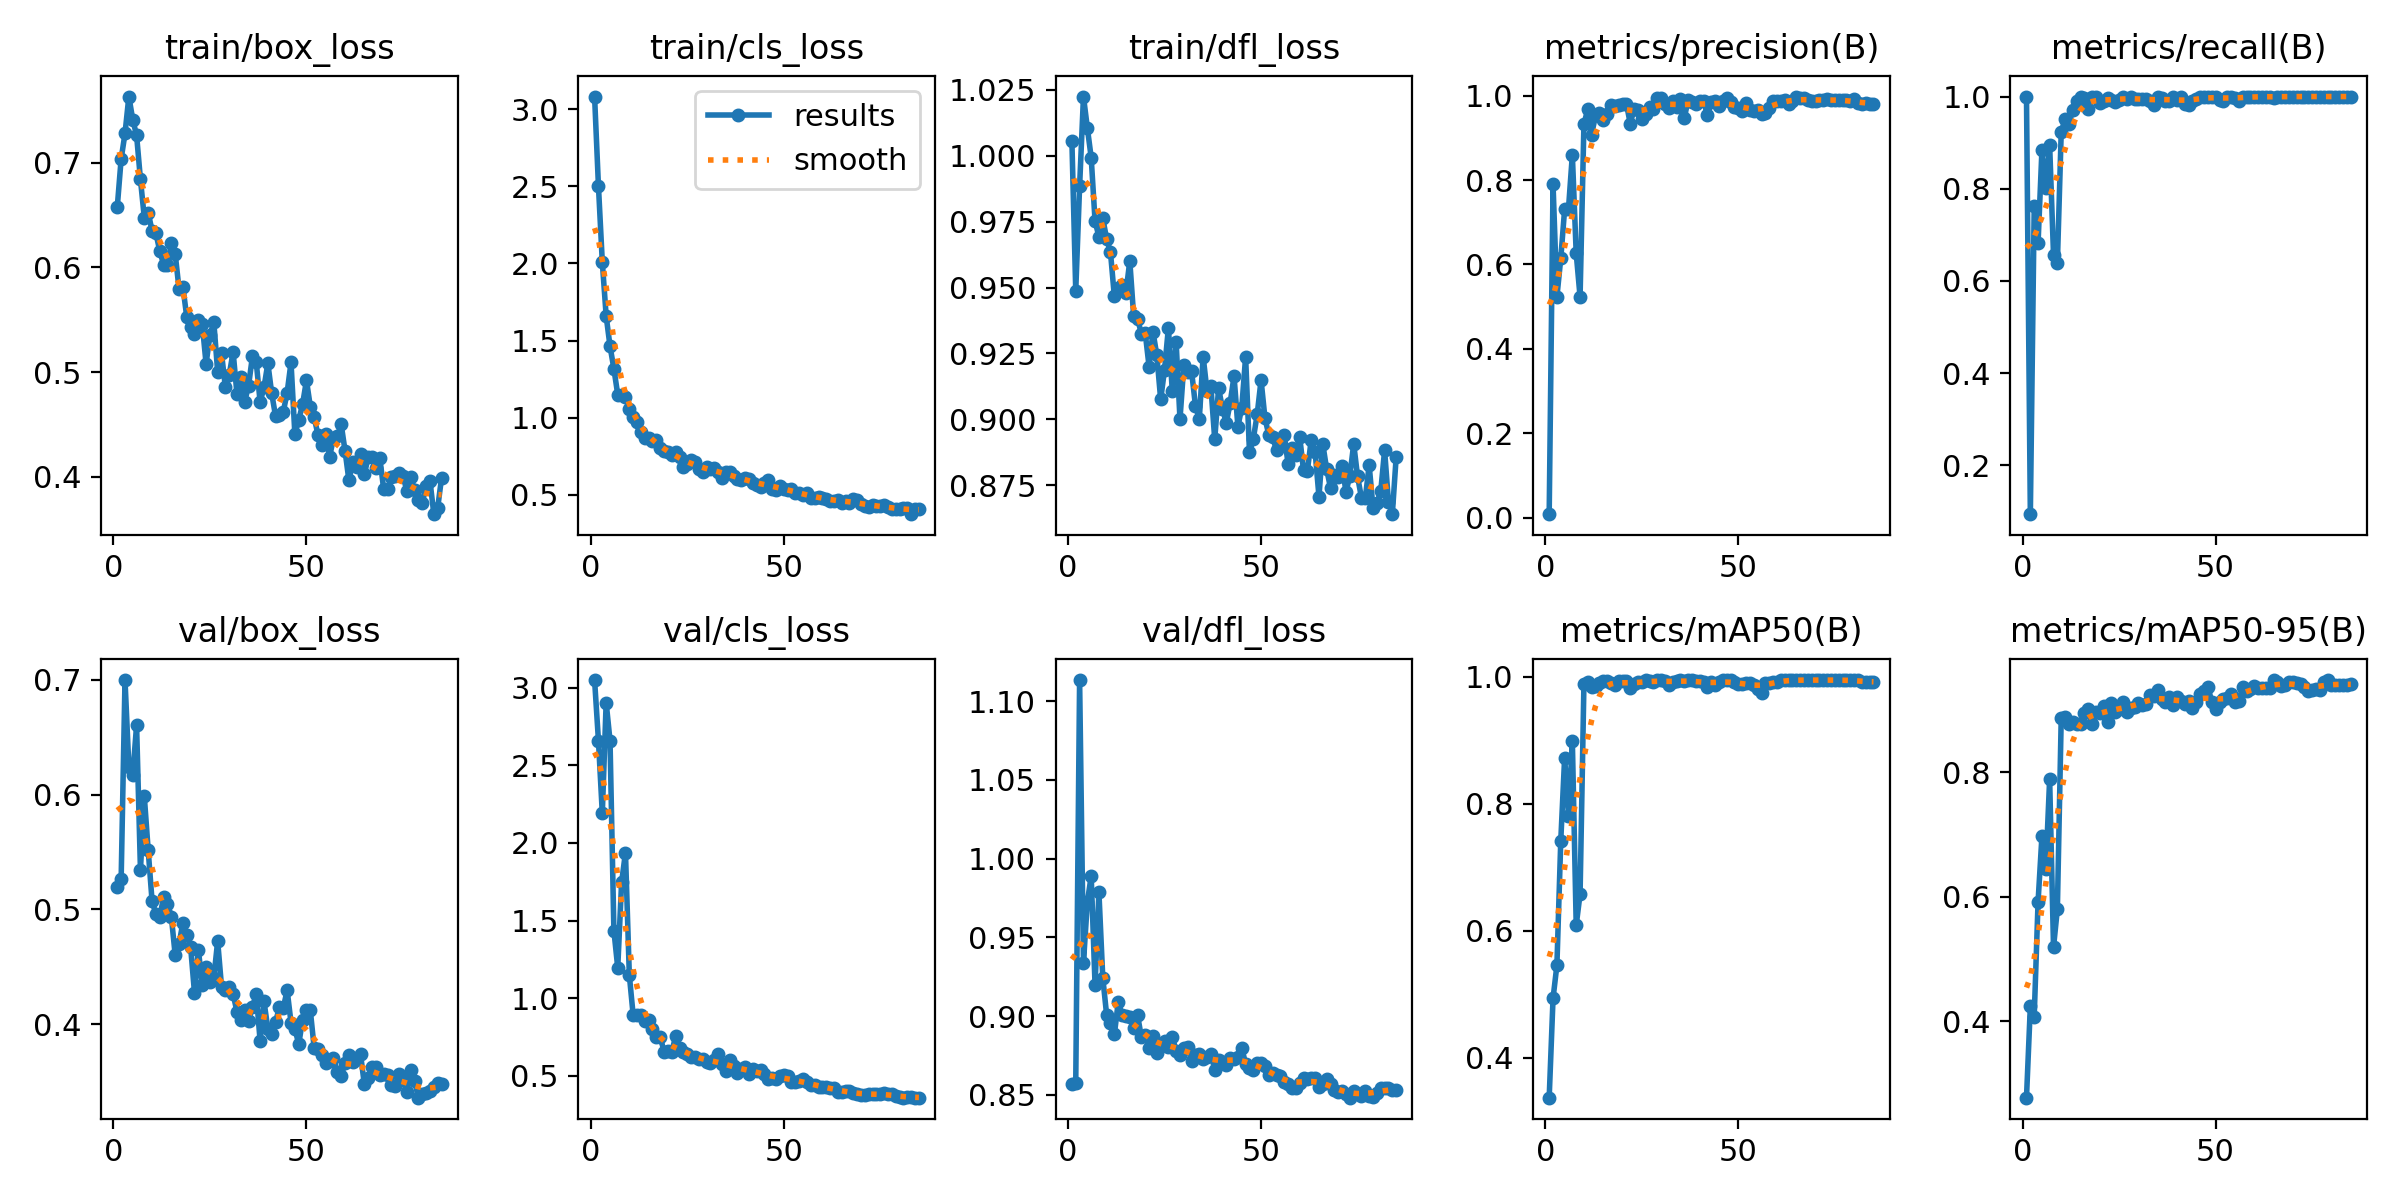

Values plotted in this chart, from the file beside it:
epoch, time, train/box_loss, train/cls_loss, train/dfl_loss, metrics/precision(B), metrics/recall(B), metrics/mAP50(B), metrics/mAP50-95(B), val/box_loss, val/cls_loss, val/dfl_loss, lr/pg0, lr/pg1, lr/pg2
1, 15.83, 0.6577, 3.082, 1.006, 0.00872, 1, 0.3367, 0.2768, 0.5196, 3.049, 0.8568, 0.0004635, 0.0004635, 0.0004635
2, 23.89, 0.7034, 2.502, 0.9487, 0.7903, 0.0943, 0.4934, 0.4239, 0.5261, 2.659, 0.8577, 0.0009305, 0.0009305, 0.0009305
3, 31.82, 0.7277, 2.009, 0.9884, 0.5234, 0.7616, 0.5455, 0.4072, 0.6996, 2.19, 1.113, 0.001388, 0.001388, 0.001388
4, 38.56, 0.763, 1.659, 1.022, 0.6142, 0.6821, 0.7416, 0.5914, 0.624, 2.903, 0.9339, 0.001387, 0.001387, 0.001387
5, 45.4, 0.741, 1.463, 1.011, 0.7306, 0.8838, 0.8724, 0.6968, 0.6171, 2.658, 0.9722, 0.001372, 0.001372, 0.001372
6, 52.28, 0.726, 1.317, 0.9993, 0.732, 0.801, 0.7812, 0.6435, 0.6602, 1.436, 0.9889, 0.001358, 0.001358, 0.001358
7, 58.73, 0.6838, 1.15, 0.9752, 0.8595, 0.8939, 0.8985, 0.7888, 0.5346, 1.196, 0.9198, 0.001344, 0.001344, 0.001344
8, 65.75, 0.6473, 1.146, 0.9692, 0.6261, 0.6573, 0.6087, 0.5185, 0.5983, 1.747, 0.9786, 0.00133, 0.00133, 0.00133
9, 72.39, 0.6522, 1.135, 0.9763, 0.5236, 0.6388, 0.6577, 0.58, 0.5519, 1.937, 0.9245, 0.001316, 0.001316, 0.001316
10, 78.77, 0.635, 1.056, 0.9684, 0.9323, 0.9236, 0.9892, 0.8877, 0.5077, 1.148, 0.9007, 0.001302, 0.001302, 0.001302
11, 85.65, 0.6328, 1.005, 0.9633, 0.9679, 0.9509, 0.9915, 0.8887, 0.4959, 0.8891, 0.8953, 0.001288, 0.001288, 0.001288
12, 92.19, 0.6156, 0.9728, 0.9466, 0.9077, 0.9403, 0.9833, 0.8768, 0.4935, 0.8907, 0.8883, 0.001273, 0.001273, 0.001273
13, 98.47, 0.6027, 0.9075, 0.9498, 0.953, 0.9718, 0.9849, 0.8812, 0.5107, 0.8917, 0.9088, 0.001259, 0.001259, 0.001259
14, 105.3, 0.6025, 0.8661, 0.951, 0.9583, 0.991, 0.9901, 0.8776, 0.5051, 0.8553, 0.901, 0.001245, 0.001245, 0.001245
15, 112.6, 0.6228, 0.8654, 0.948, 0.9421, 0.9985, 0.9932, 0.8768, 0.4938, 0.8613, 0.9001, 0.001231, 0.001231, 0.001231
16, 119.9, 0.6129, 0.8469, 0.9601, 0.9553, 0.9965, 0.9939, 0.8956, 0.4604, 0.8037, 0.8993, 0.001217, 0.001217, 0.001217
17, 127.4, 0.5792, 0.8579, 0.9392, 0.9769, 0.9734, 0.9902, 0.9022, 0.47, 0.7519, 0.8925, 0.001203, 0.001203, 0.001203
18, 134.7, 0.5811, 0.8019, 0.9382, 0.9756, 0.9984, 0.9872, 0.8777, 0.4886, 0.7505, 0.9007, 0.001189, 0.001189, 0.001189
19, 142.3, 0.5525, 0.785, 0.9325, 0.9767, 1, 0.9942, 0.8962, 0.4775, 0.6569, 0.8867, 0.001174, 0.001174, 0.001174
20, 149.6, 0.5431, 0.7745, 0.9327, 0.9806, 0.987, 0.9936, 0.8944, 0.4672, 0.6591, 0.888, 0.00116, 0.00116, 0.00116
21, 157.1, 0.536, 0.7572, 0.92, 0.9809, 0.9906, 0.9928, 0.9062, 0.4274, 0.6551, 0.8799, 0.001146, 0.001146, 0.001146
22, 164.8, 0.5493, 0.7762, 0.9333, 0.9332, 0.9972, 0.9832, 0.8808, 0.4651, 0.7553, 0.8872, 0.001132, 0.001132, 0.001132
23, 172.1, 0.5462, 0.7481, 0.9243, 0.9685, 0.9933, 0.9884, 0.9114, 0.4343, 0.6822, 0.8765, 0.001118, 0.001118, 0.001118
24, 179.6, 0.508, 0.6775, 0.9076, 0.9659, 0.9891, 0.9919, 0.8965, 0.4501, 0.6565, 0.881, 0.001104, 0.001104, 0.001104
25, 186.7, 0.5355, 0.7024, 0.9189, 0.945, 0.993, 0.9916, 0.9014, 0.4372, 0.6431, 0.884, 0.001089, 0.001089, 0.001089
26, 194, 0.5479, 0.7227, 0.9347, 0.9571, 0.9989, 0.9948, 0.912, 0.4404, 0.6209, 0.8806, 0.001075, 0.001075, 0.001075
27, 201.6, 0.5004, 0.7103, 0.9109, 0.972, 0.9939, 0.9938, 0.8974, 0.4725, 0.6198, 0.8869, 0.001061, 0.001061, 0.001061
28, 209, 0.5181, 0.6645, 0.9293, 0.9673, 0.9998, 0.9921, 0.9031, 0.4329, 0.6055, 0.8779, 0.001047, 0.001047, 0.001047
29, 216.2, 0.4855, 0.651, 0.9001, 0.9951, 0.9955, 0.995, 0.9053, 0.4304, 0.6083, 0.8752, 0.001033, 0.001033, 0.001033
30, 223.5, 0.4975, 0.6776, 0.9207, 0.9941, 0.9954, 0.995, 0.9112, 0.4329, 0.5869, 0.88, 0.001019, 0.001019, 0.001019
31, 231.1, 0.5193, 0.6698, 0.9178, 0.98, 0.9955, 0.9942, 0.9079, 0.4265, 0.5836, 0.8806, 0.001005, 0.001005, 0.001005
32, 238.3, 0.4792, 0.6731, 0.9183, 0.9698, 0.9944, 0.9877, 0.9093, 0.4109, 0.6004, 0.8714, 0.0009904, 0.0009904, 0.0009904
33, 245.7, 0.4958, 0.6488, 0.9052, 0.9878, 0.9912, 0.9912, 0.9239, 0.4036, 0.6397, 0.8752, 0.0009763, 0.0009763, 0.0009763
34, 253.3, 0.4719, 0.6121, 0.9001, 0.9729, 0.9825, 0.9933, 0.9216, 0.4124, 0.5748, 0.8758, 0.0009621, 0.0009621, 0.0009621
35, 260.8, 0.487, 0.6451, 0.9238, 0.9912, 1, 0.995, 0.9315, 0.4033, 0.5293, 0.8728, 0.000948, 0.000948, 0.000948
36, 268.3, 0.515, 0.6498, 0.9108, 0.9472, 0.9971, 0.9936, 0.9168, 0.4153, 0.6011, 0.8743, 0.0009339, 0.0009339, 0.0009339
37, 274.6, 0.5093, 0.6194, 0.9126, 0.9899, 0.9912, 0.9947, 0.9124, 0.4262, 0.5611, 0.8762, 0.0009197, 0.0009197, 0.0009197
38, 282, 0.4716, 0.5995, 0.8925, 0.9842, 0.991, 0.9947, 0.921, 0.3855, 0.5193, 0.866, 0.0009056, 0.0009056, 0.0009056
39, 289.2, 0.4854, 0.5982, 0.9119, 0.9807, 0.9987, 0.9941, 0.9084, 0.4202, 0.5443, 0.8721, 0.0008914, 0.0008914, 0.0008914
40, 296.7, 0.5084, 0.609, 0.9041, 0.9881, 0.9915, 0.9937, 0.9212, 0.3961, 0.557, 0.8704, 0.0008773, 0.0008773, 0.0008773
41, 304.3, 0.4797, 0.5997, 0.8987, 0.9876, 1, 0.9912, 0.914, 0.3918, 0.5138, 0.8691, 0.0008631, 0.0008631, 0.0008631
42, 311.2, 0.458, 0.5784, 0.9063, 0.9531, 0.9831, 0.9838, 0.9098, 0.4022, 0.5412, 0.8734, 0.000849, 0.000849, 0.000849
43, 318.8, 0.4592, 0.5619, 0.9164, 0.9843, 0.9825, 0.9922, 0.914, 0.4148, 0.5336, 0.8728, 0.0008348, 0.0008348, 0.0008348
44, 326.5, 0.4621, 0.5523, 0.8973, 0.9876, 0.9912, 0.9876, 0.9024, 0.4145, 0.5348, 0.8741, 0.0008207, 0.0008207, 0.0008207
45, 333.1, 0.4806, 0.579, 0.9045, 0.9761, 0.9945, 0.9917, 0.9129, 0.4296, 0.5103, 0.8798, 0.0008065, 0.0008065, 0.0008065
46, 339.5, 0.5093, 0.5934, 0.9237, 0.9875, 1, 0.995, 0.9259, 0.4015, 0.4776, 0.8697, 0.0007924, 0.0007924, 0.0007924
47, 343.8, 0.4407, 0.5396, 0.8876, 0.995, 1, 0.995, 0.9305, 0.3961, 0.4836, 0.8671, 0.0007782, 0.0007782, 0.0007782
48, 347.5, 0.4543, 0.529, 0.8927, 0.9854, 1, 0.9946, 0.9374, 0.3829, 0.479, 0.8656, 0.0007641, 0.0007641, 0.0007641
49, 351.5, 0.4695, 0.5562, 0.9019, 0.9726, 1, 0.9917, 0.9124, 0.4039, 0.4963, 0.8703, 0.0007499, 0.0007499, 0.0007499
50, 355.5, 0.4921, 0.5394, 0.915, 0.9699, 1, 0.9882, 0.9019, 0.4121, 0.5088, 0.8703, 0.0007358, 0.0007358, 0.0007358
51, 359.3, 0.4672, 0.5314, 0.9006, 0.9641, 0.9923, 0.9885, 0.9123, 0.4122, 0.4963, 0.8682, 0.0007216, 0.0007216, 0.0007216
52, 363, 0.4569, 0.539, 0.8941, 0.9816, 0.9912, 0.9901, 0.9177, 0.3794, 0.4576, 0.8623, 0.0007075, 0.0007075, 0.0007075
53, 366.5, 0.4399, 0.5111, 0.8934, 0.9658, 1, 0.9896, 0.9189, 0.3785, 0.4581, 0.864, 0.0006934, 0.0006934, 0.0006934
54, 370.3, 0.4302, 0.5095, 0.8883, 0.9626, 1, 0.9877, 0.9257, 0.3731, 0.4664, 0.8628, 0.0006792, 0.0006792, 0.0006792
55, 373.9, 0.4415, 0.4985, 0.8899, 0.9663, 0.9958, 0.9807, 0.9122, 0.366, 0.4803, 0.8617, 0.0006651, 0.0006651, 0.0006651
56, 377.5, 0.4194, 0.5149, 0.8941, 0.9568, 0.9912, 0.975, 0.9147, 0.3683, 0.4618, 0.8583, 0.0006509, 0.0006509, 0.0006509
57, 381.2, 0.4371, 0.4773, 0.8832, 0.9578, 1, 0.9901, 0.9367, 0.371, 0.4386, 0.8566, 0.0006368, 0.0006368, 0.0006368
58, 384.9, 0.4388, 0.4804, 0.8891, 0.9696, 0.9988, 0.9899, 0.9308, 0.3583, 0.4384, 0.8543, 0.0006226, 0.0006226, 0.0006226
59, 388.6, 0.4501, 0.4884, 0.8864, 0.9861, 1, 0.9914, 0.9335, 0.3553, 0.4275, 0.8544, 0.0006085, 0.0006085, 0.0006085
60, 392.2, 0.4248, 0.4811, 0.8935, 0.9871, 1, 0.9923, 0.938, 0.3667, 0.431, 0.8578, 0.0005943, 0.0005943, 0.0005943
... 25 more rows
